Image classification data set "bottles_sized" (fominykhartur/bottles_dataset on GitHub). Class labels (17): armanyak, balzamy, beer bottle, beer can, brendi, pink champagne, white champagne, cider, konyak, liker, rom, tekila, viski, vodka, pink wine, red wine, white wine.

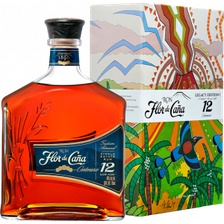
Label: rom

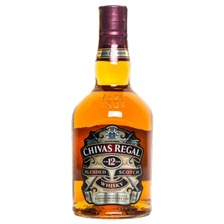
Label: viski

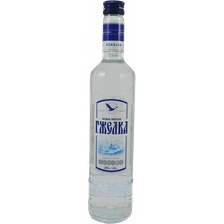
Label: vodka

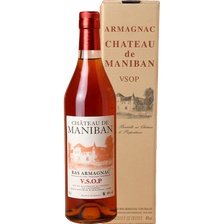
Label: armanyak

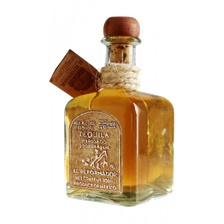
Label: tekila

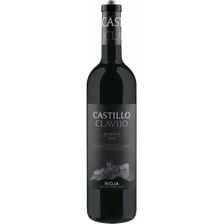
Label: red wine
